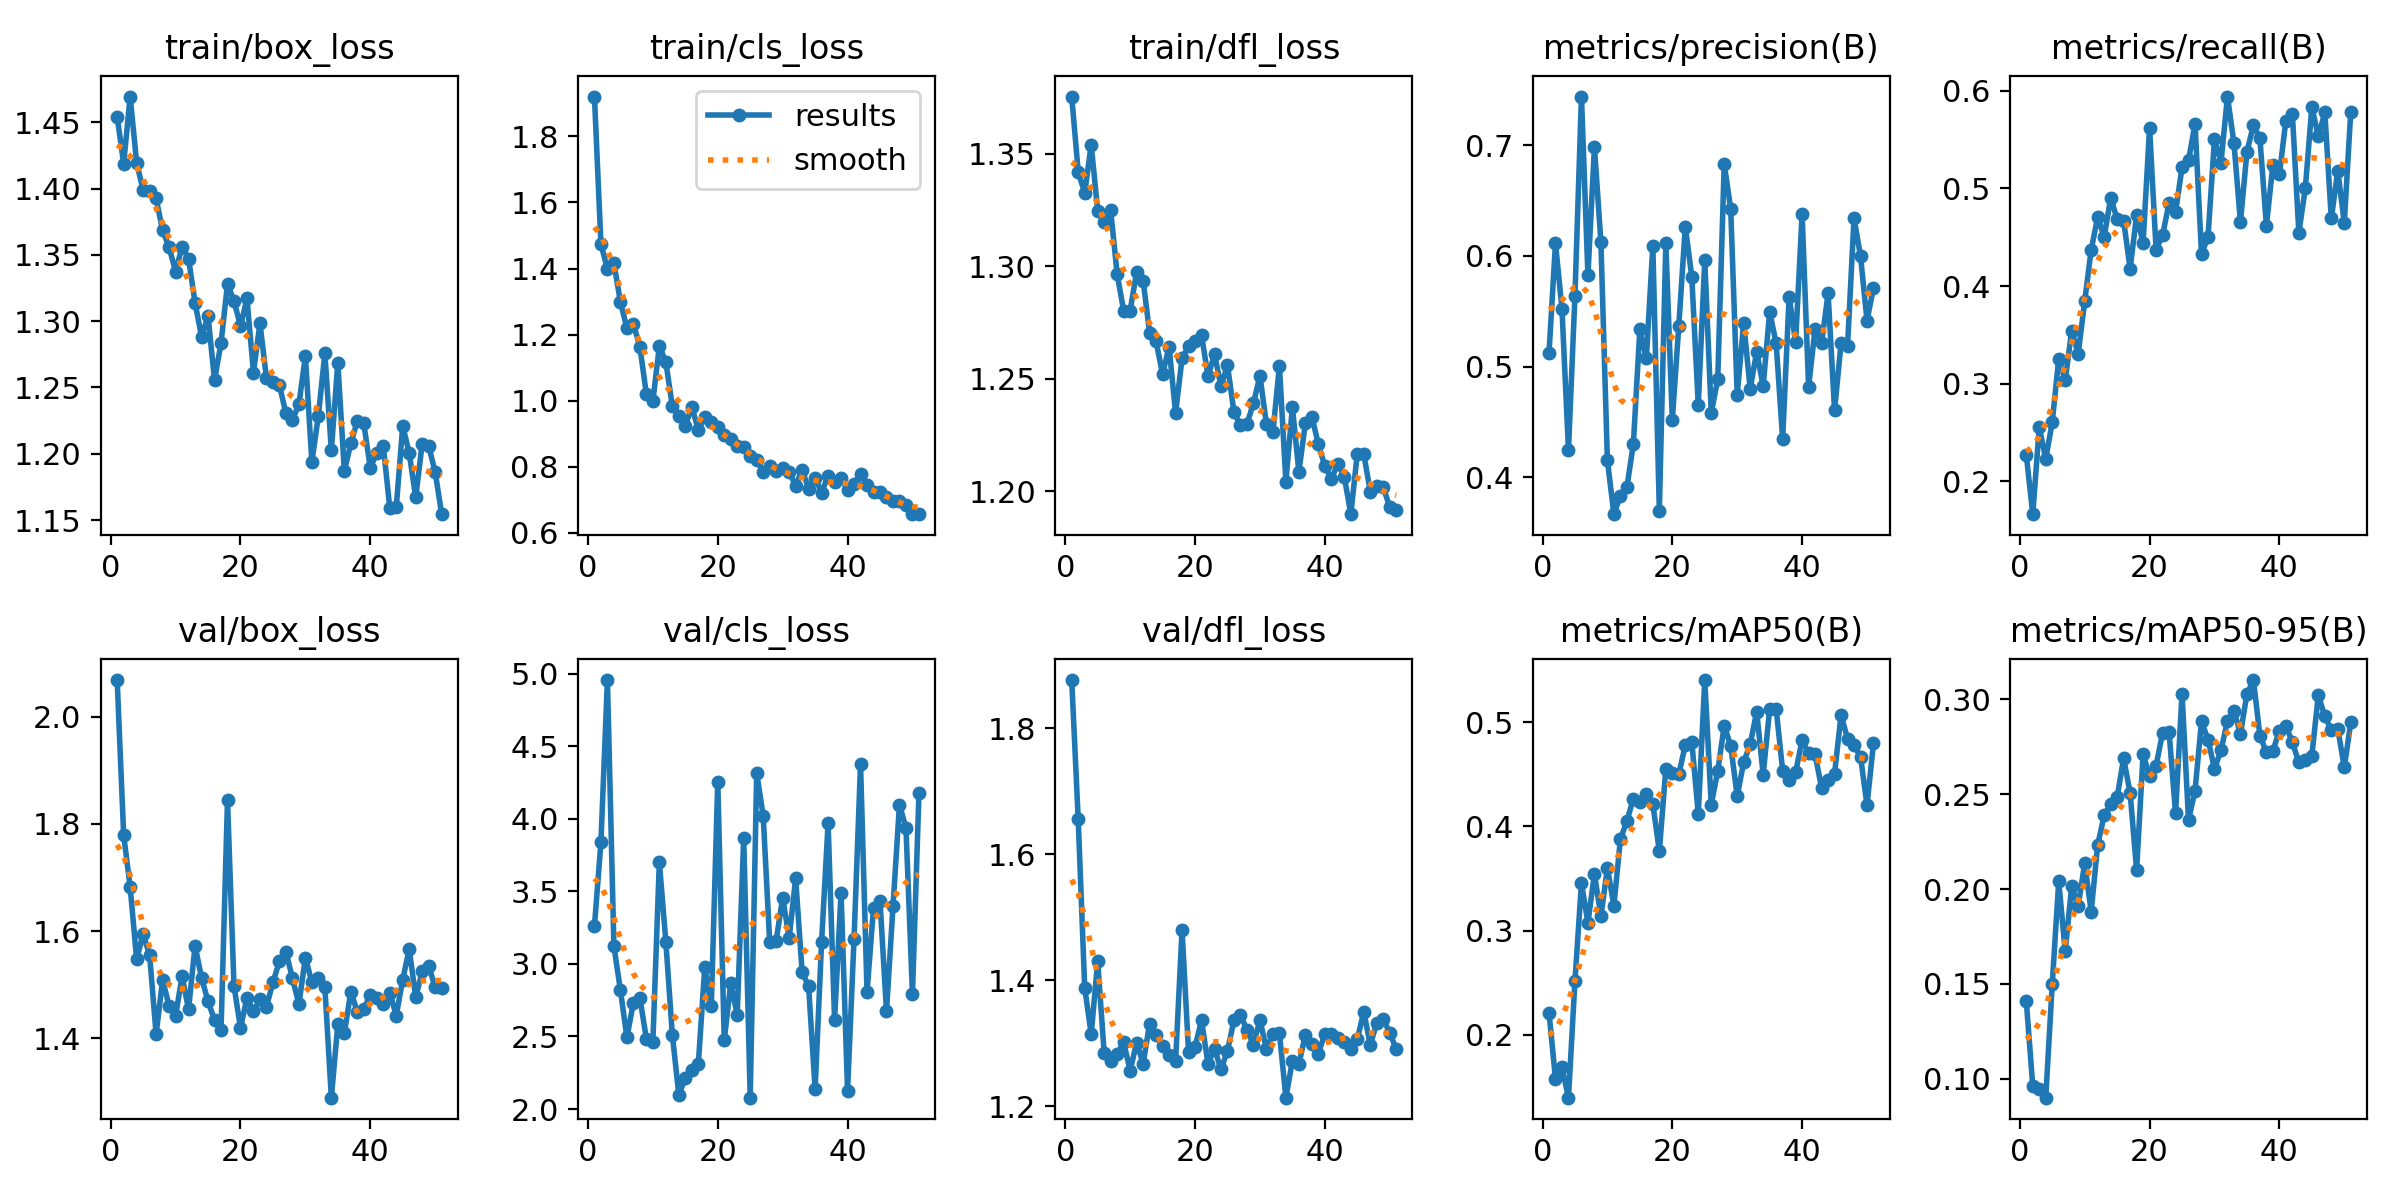

The data file committed next to this chart (first rows):
epoch, time, train/box_loss, train/cls_loss, train/dfl_loss, metrics/precision(B), metrics/recall(B), metrics/mAP50(B), metrics/mAP50-95(B), val/box_loss, val/cls_loss, val/dfl_loss, lr/pg0, lr/pg1, lr/pg2
1, 37.35, 1.454, 1.921, 1.375, 0.5122, 0.2272, 0.2215, 0.1411, 2.068, 3.26, 1.877, 0.0003671, 0.0003671, 0.0003671
2, 73.73, 1.419, 1.474, 1.342, 0.6114, 0.1664, 0.1578, 0.09616, 1.779, 3.838, 1.656, 0.000735, 0.000735, 0.000735
3, 110, 1.469, 1.399, 1.333, 0.5521, 0.2553, 0.1689, 0.09441, 1.683, 4.955, 1.388, 0.0011, 0.0011, 0.0011
4, 144.9, 1.419, 1.416, 1.354, 0.4248, 0.2232, 0.1398, 0.09008, 1.548, 3.121, 1.314, 0.0011, 0.0011, 0.0011
5, 180.4, 1.399, 1.299, 1.325, 0.5643, 0.2605, 0.2517, 0.1498, 1.595, 2.819, 1.43, 0.001096, 0.001096, 0.001096
6, 216.4, 1.398, 1.22, 1.32, 0.744, 0.3255, 0.3454, 0.2041, 1.555, 2.494, 1.285, 0.001093, 0.001093, 0.001093
7, 252.3, 1.393, 1.232, 1.325, 0.5826, 0.3038, 0.3075, 0.1672, 1.408, 2.731, 1.272, 0.001089, 0.001089, 0.001089
8, 287.1, 1.368, 1.163, 1.296, 0.6987, 0.3543, 0.3545, 0.2016, 1.509, 2.765, 1.284, 0.001085, 0.001085, 0.001085
9, 322.4, 1.356, 1.02, 1.28, 0.6124, 0.3308, 0.3138, 0.1909, 1.461, 2.486, 1.302, 0.001082, 0.001082, 0.001082
10, 357.7, 1.337, 0.9986, 1.28, 0.4153, 0.3843, 0.3603, 0.2137, 1.442, 2.46, 1.257, 0.001078, 0.001078, 0.001078
11, 394.3, 1.356, 1.165, 1.297, 0.3667, 0.437, 0.324, 0.1881, 1.516, 3.701, 1.301, 0.001074, 0.001074, 0.001074
12, 429.6, 1.347, 1.117, 1.294, 0.3834, 0.4705, 0.3876, 0.2232, 1.454, 3.152, 1.268, 0.001071, 0.001071, 0.001071
13, 465.8, 1.314, 0.9836, 1.27, 0.3909, 0.4502, 0.405, 0.2388, 1.573, 2.511, 1.331, 0.001067, 0.001067, 0.001067
14, 501.7, 1.288, 0.9539, 1.267, 0.4304, 0.49, 0.4267, 0.2446, 1.513, 2.099, 1.312, 0.001063, 0.001063, 0.001063
15, 537.9, 1.304, 0.9241, 1.252, 0.5336, 0.4689, 0.4237, 0.2484, 1.469, 2.212, 1.295, 0.00106, 0.00106, 0.00106
16, 574.1, 1.255, 0.9808, 1.264, 0.5077, 0.467, 0.431, 0.2689, 1.434, 2.269, 1.281, 0.001056, 0.001056, 0.001056
17, 610.5, 1.283, 0.912, 1.235, 0.6092, 0.4177, 0.4214, 0.2507, 1.415, 2.307, 1.271, 0.001052, 0.001052, 0.001052
18, 645.7, 1.328, 0.9499, 1.259, 0.3696, 0.4723, 0.3761, 0.2101, 1.844, 2.978, 1.48, 0.001049, 0.001049, 0.001049
19, 680.9, 1.315, 0.9341, 1.264, 0.6113, 0.4443, 0.4549, 0.271, 1.498, 2.707, 1.286, 0.001045, 0.001045, 0.001045
20, 716.7, 1.296, 0.9212, 1.267, 0.4521, 0.5619, 0.4508, 0.2595, 1.42, 4.256, 1.294, 0.001041, 0.001041, 0.001041
21, 752, 1.317, 0.895, 1.269, 0.5369, 0.4374, 0.4499, 0.265, 1.475, 2.474, 1.337, 0.001038, 0.001038, 0.001038
22, 787, 1.261, 0.8826, 1.251, 0.6266, 0.4519, 0.4781, 0.2823, 1.45, 2.865, 1.267, 0.001034, 0.001034, 0.001034
23, 823.1, 1.298, 0.8639, 1.261, 0.5814, 0.485, 0.4814, 0.283, 1.472, 2.649, 1.291, 0.00103, 0.00103, 0.00103
24, 859.1, 1.257, 0.8585, 1.247, 0.4654, 0.4757, 0.4119, 0.2399, 1.459, 3.869, 1.258, 0.001027, 0.001027, 0.001027
25, 894.2, 1.254, 0.8321, 1.256, 0.5964, 0.5214, 0.5403, 0.303, 1.504, 2.078, 1.288, 0.001023, 0.001023, 0.001023
26, 930.4, 1.252, 0.8216, 1.235, 0.458, 0.5285, 0.4209, 0.2363, 1.544, 4.314, 1.337, 0.001019, 0.001019, 0.001019
27, 966.3, 1.23, 0.7844, 1.229, 0.4887, 0.5663, 0.4531, 0.2518, 1.562, 4.021, 1.344, 0.001016, 0.001016, 0.001016
28, 1002, 1.225, 0.8029, 1.23, 0.6832, 0.4329, 0.4966, 0.2884, 1.513, 3.153, 1.321, 0.001012, 0.001012, 0.001012
29, 1038, 1.237, 0.7873, 1.239, 0.6424, 0.4502, 0.4772, 0.2788, 1.464, 3.16, 1.298, 0.001008, 0.001008, 0.001008
30, 1073, 1.274, 0.7971, 1.251, 0.4748, 0.5506, 0.429, 0.2634, 1.551, 3.456, 1.337, 0.001005, 0.001005, 0.001005
31, 1108, 1.194, 0.7839, 1.23, 0.5396, 0.5264, 0.4617, 0.2732, 1.504, 3.177, 1.291, 0.001001, 0.001001, 0.001001
32, 1144, 1.229, 0.7426, 1.226, 0.4798, 0.594, 0.4786, 0.2885, 1.512, 3.589, 1.315, 0.0009973, 0.0009973, 0.0009973
33, 1179, 1.276, 0.7903, 1.256, 0.5135, 0.5463, 0.51, 0.2939, 1.496, 2.942, 1.316, 0.0009937, 0.0009937, 0.0009937
34, 1215, 1.203, 0.7334, 1.204, 0.4823, 0.4655, 0.4496, 0.2817, 1.289, 2.846, 1.214, 0.00099, 0.00099, 0.00099
35, 1250, 1.269, 0.766, 1.237, 0.5496, 0.5374, 0.5124, 0.3028, 1.426, 2.137, 1.272, 0.0009863, 0.0009863, 0.0009863
36, 1286, 1.187, 0.7218, 1.209, 0.5212, 0.5647, 0.5127, 0.3101, 1.409, 3.154, 1.267, 0.0009827, 0.0009827, 0.0009827
37, 1323, 1.208, 0.7725, 1.23, 0.4346, 0.5513, 0.4536, 0.2808, 1.487, 3.97, 1.313, 0.000979, 0.000979, 0.000979
38, 1359, 1.225, 0.7526, 1.233, 0.5632, 0.4617, 0.4445, 0.2722, 1.45, 2.615, 1.298, 0.0009753, 0.0009753, 0.0009753
39, 1395, 1.223, 0.7657, 1.221, 0.5225, 0.5242, 0.4518, 0.2727, 1.454, 3.489, 1.283, 0.0009717, 0.0009717, 0.0009717
40, 1430, 1.189, 0.7292, 1.211, 0.6379, 0.5143, 0.4828, 0.2835, 1.481, 2.126, 1.315, 0.000968, 0.000968, 0.000968
41, 1467, 1.201, 0.7471, 1.205, 0.4816, 0.5695, 0.4703, 0.2861, 1.475, 3.174, 1.314, 0.0009643, 0.0009643, 0.0009643
42, 1504, 1.206, 0.779, 1.212, 0.5343, 0.5764, 0.4691, 0.2773, 1.463, 4.376, 1.309, 0.0009607, 0.0009607, 0.0009607
43, 1546, 1.159, 0.7444, 1.206, 0.5209, 0.4544, 0.4367, 0.2668, 1.485, 2.804, 1.302, 0.000957, 0.000957, 0.000957
44, 1588, 1.16, 0.7229, 1.19, 0.5664, 0.5005, 0.4448, 0.2679, 1.442, 3.388, 1.291, 0.0009533, 0.0009533, 0.0009533
45, 1629, 1.221, 0.7227, 1.217, 0.4605, 0.5834, 0.4505, 0.2703, 1.51, 3.432, 1.306, 0.0009497, 0.0009497, 0.0009497
46, 1665, 1.2, 0.707, 1.216, 0.521, 0.5532, 0.5067, 0.3023, 1.567, 2.674, 1.35, 0.000946, 0.000946, 0.000946
47, 1701, 1.167, 0.6969, 1.2, 0.5188, 0.5777, 0.4842, 0.291, 1.476, 3.397, 1.297, 0.0009424, 0.0009424, 0.0009424
48, 1736, 1.208, 0.6968, 1.202, 0.6342, 0.4692, 0.4776, 0.284, 1.525, 4.097, 1.332, 0.0009387, 0.0009387, 0.0009387
49, 1773, 1.206, 0.6825, 1.202, 0.5998, 0.5182, 0.4668, 0.2844, 1.535, 3.935, 1.338, 0.000935, 0.000935, 0.000935
50, 1809, 1.186, 0.6562, 1.193, 0.5417, 0.4645, 0.4204, 0.2641, 1.495, 2.792, 1.317, 0.0009314, 0.0009314, 0.0009314
51, 1849, 1.154, 0.6573, 1.192, 0.5713, 0.5786, 0.48, 0.2878, 1.493, 4.177, 1.291, 0.0009277, 0.0009277, 0.0009277
